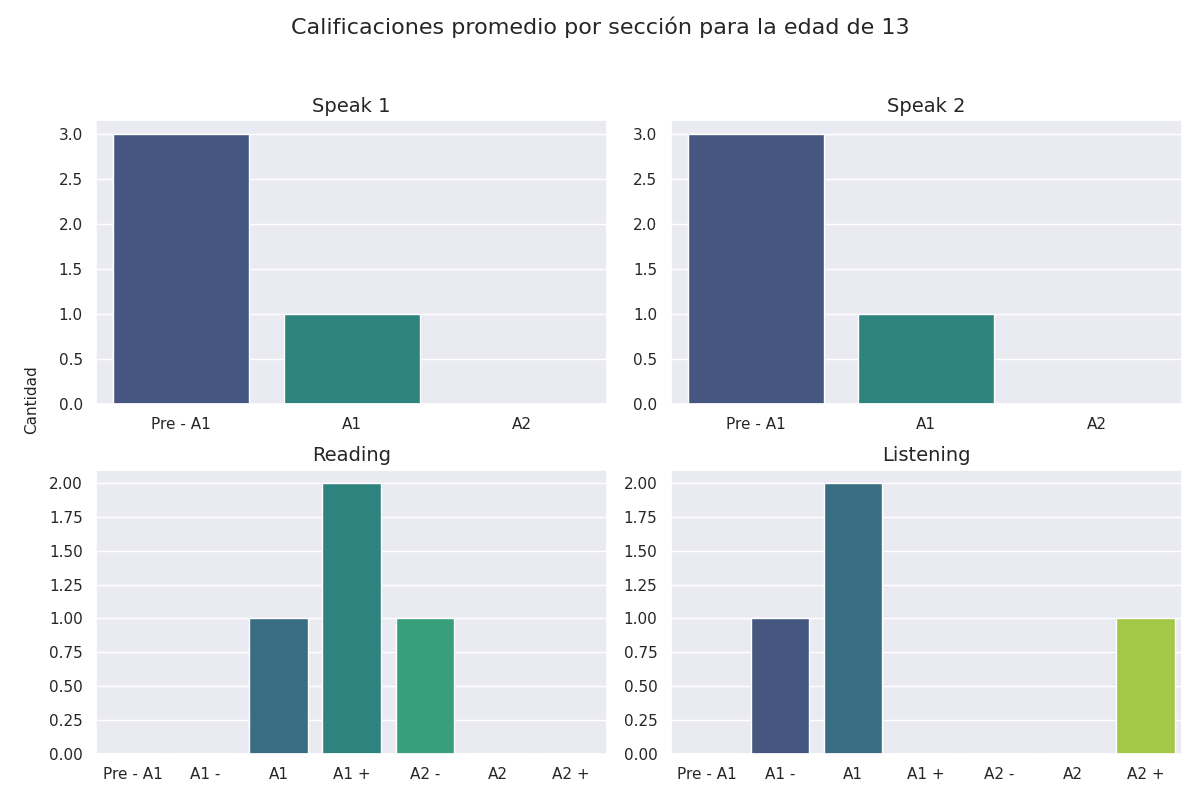

The file beside this chart, header and first rows:
Sección, Calificación, Cantidad de alumnos con esa calificación
speak 1, Pre - A1, 3
speak 1, A1, 1
speak 1, A2, 0
speak 2, Pre - A1, 3
speak 2, A1, 1
speak 2, A2, 0
reading, Pre - A1, 0
reading, A1 -, 0
reading, A1, 1
reading, A1 +, 2
reading, A2 -, 1
reading, A2, 0
reading, A2 +, 0
listening, Pre - A1, 0
listening, A1 -, 1
listening, A1, 2
listening, A1 +, 0
listening, A2 -, 0
listening, A2, 0
listening, A2 +, 1
